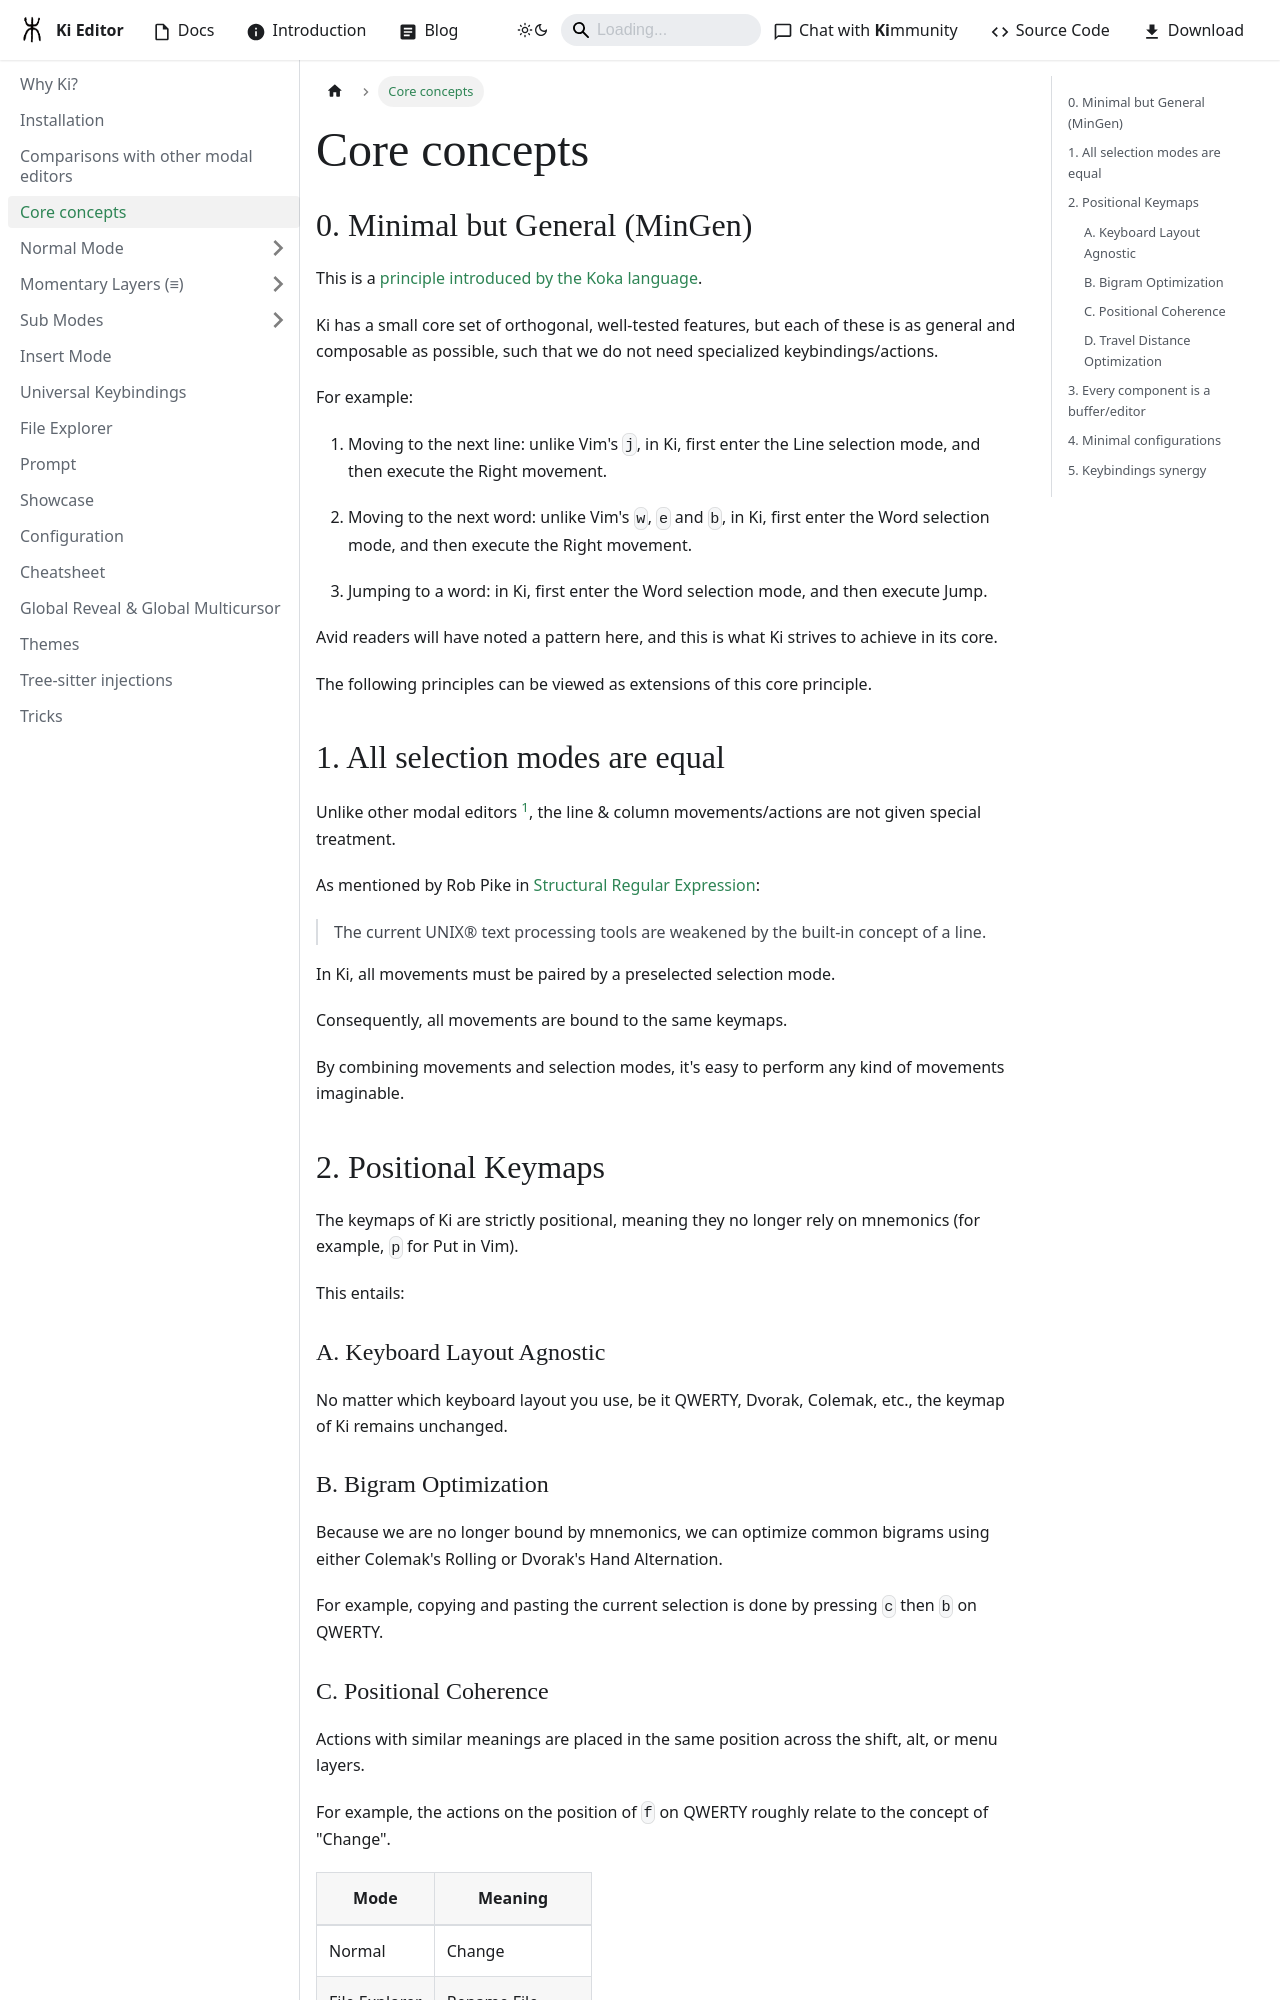

repository: ki-editor/ki-editor · page: docs/core-concepts/index.html · generator: docusaurus

---
sidebar_position: 4
---

# Core concepts

## 0. Minimal but General (MinGen)

This is a [principle introduced by the Koka language](https://koka-lang.github.io/koka/doc/book.html#why-mingen).

Ki has a small core set of orthogonal, well-tested features, but each of these is as general and composable as possible, such that we do not need specialized keybindings/actions.

For example:

1. Moving to the next line: unlike Vim's `j`, in Ki, first enter the Line selection mode, and then execute the Right movement.

2. Moving to the next word: unlike Vim's `w`, `e` and `b`, in Ki, first enter the Word selection mode, and then execute the Right movement.

3. Jumping to a word: in Ki, first enter the Word selection mode, and then execute Jump.

Avid readers will have noted a pattern here, and this is what Ki strives to achieve in its core.

The following principles can be viewed as extensions of this core principle.

## 1. All selection modes are equal

Unlike other modal editors [^1], the line & column movements/actions are not given special treatment.

As mentioned by Rob Pike in [Structural Regular Expression](https://doc.cat-v.org/bell_labs/structural_regexps/se.pdf):

> The current UNIX® text processing tools are weakened by the built-in concept of a line.

In Ki, all movements must be paired by a preselected selection mode.

Consequently, all movements are bound to the same keymaps.

By combining movements and selection modes, it's easy to perform any kind of movements imaginable.

## 2. Positional Keymaps

The keymaps of Ki are strictly positional, meaning they no longer rely on mnemonics (for example, `p` for Put in Vim).

This entails:

### A. Keyboard Layout Agnostic

No matter which keyboard layout you use, be it QWERTY, Dvorak, Colemak, etc., the keymap of Ki remains unchanged.

### B. Bigram Optimization

Because we are no longer bound by mnemonics, we can optimize common bigrams using either Colemak's Rolling
or Dvorak's Hand Alternation.

For example, copying and pasting the current selection is done by pressing `c` then `b` on QWERTY.
